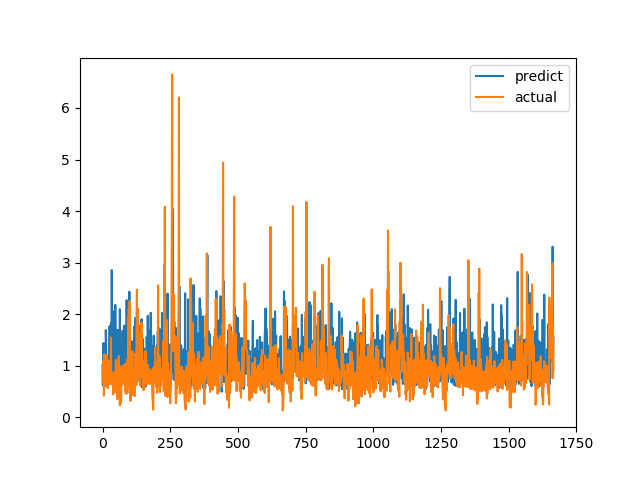

The table this chart was drawn from, first rows:
predict, actual
1.018, 0.6915
0.6188, 0.8558
0.616, 0.7094
1.439, 1.015
0.9743, 1.116
0.84, 0.4183
0.9305, 1.002
1.429, 1.219
0.745, 1.143
1.175, 0.6528
1.145, 0.6747
0.7932, 0.601
1.692, 0.6695
1.508, 0.6538
1.063, 0.7814
0.8264, 1.206
0.8761, 0.8469
1.124, 0.8286
0.6137, 0.6482
1.154, 0.5624
1.027, 0.7183
0.6274, 1.1
1.05, 0.9542
1.128, 0.729
1.244, 0.6694
0.8896, 0.8631
1.764, 0.6465
0.9766, 0.8223
1.77, 0.9236
0.684, 0.8301
1.307, 1.067
1.823, 1.546
1.035, 0.6827
1.161, 0.6386
2.856, 0.6464
1.666, 0.6881
1.882, 0.7274
1.361, 0.65
0.8213, 0.8694
0.7871, 0.4409
0.6633, 0.4519
0.5488, 0.7575
1.261, 0.4952
2.061, 0.6851
0.9977, 0.7244
0.8711, 0.8654
0.896, 0.74
2.179, 0.8071
1.429, 0.8204
1.131, 1.114
1.392, 1.109
1.03, 0.4751
0.9749, 1.039
0.9326, 0.9458
1.206, 0.7878
1.386, 0.3505
1.697, 0.9368
0.9464, 0.9868
1.077, 0.647
1.308, 1.03
... 1,606 more rows
